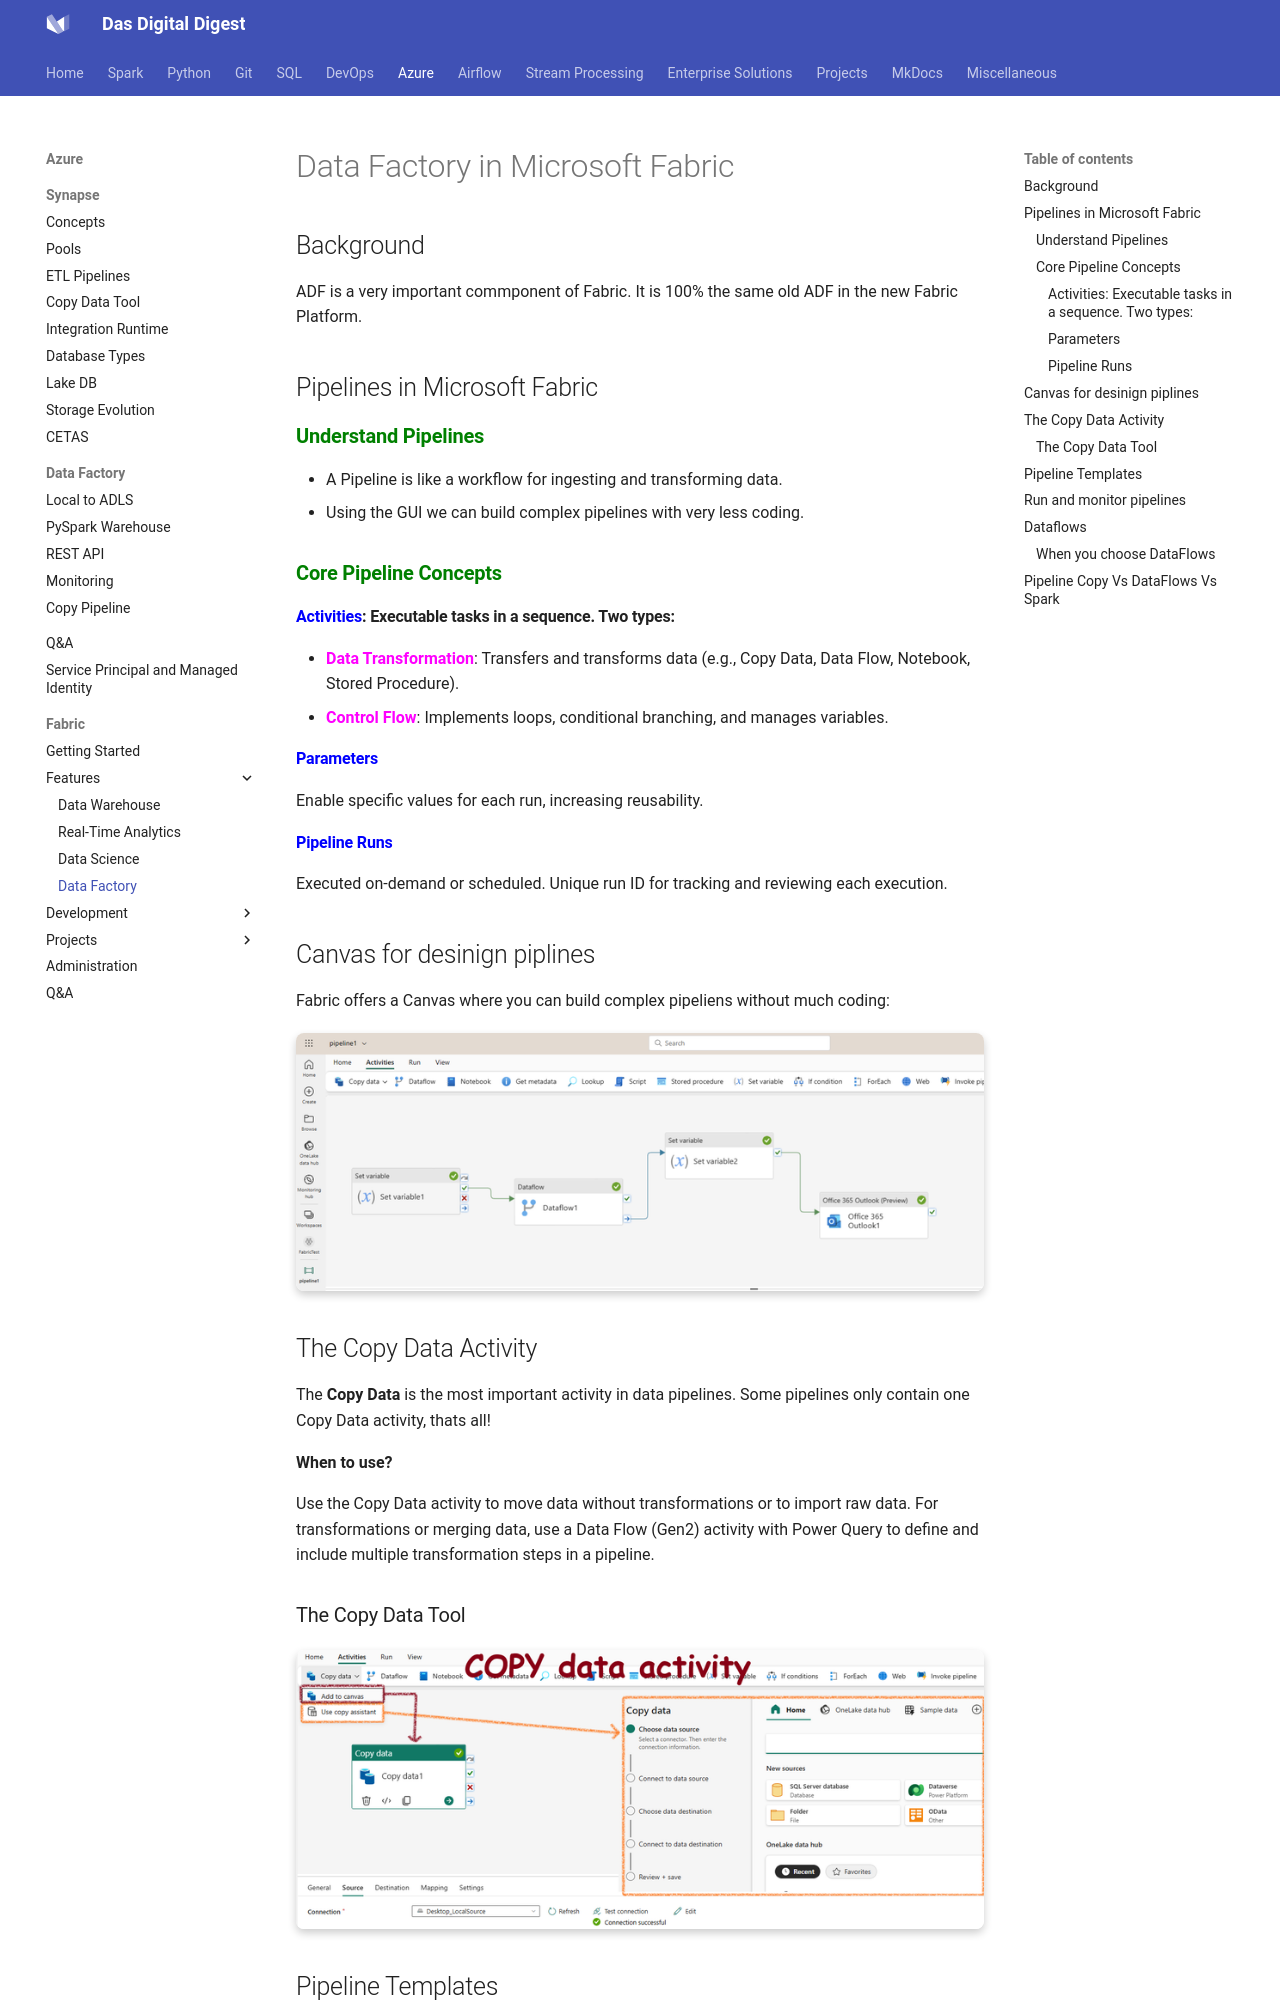

repository: dwdas9/home · page: Microsoft-Fabric/DataFactory.html · generator: mkdocs

# Data Factory in Microsoft Fabric

## Background

ADF is a very important commponent of Fabric. It is 100% the same old ADF in the new Fabric Platform.

## Pipelines in Microsoft Fabric

### **<span style="color:green;">Understand Pipelines</span>**  
- A Pipeline is like a workflow for ingesting and transforming data.
- Using the GUI we can build complex pipelines with very less coding.

### **<span style="color:green;">Core Pipeline Concepts</span>**  
#### **<span style="color:blue;">Activities</span>**: Executable tasks in a sequence. Two types:
  - **<span style="color:magenta;">Data Transformation</span>**: Transfers and transforms data (e.g., Copy Data, Data Flow, Notebook, Stored Procedure).
  - **<span style="color:magenta;">Control Flow</span>**: Implements loops, conditional branching, and manages variables.

#### **<span style="color:blue;">Parameters</span>**
Enable specific values for each run, increasing reusability.

#### **<span style="color:blue;">Pipeline Runs</span>**
Executed on-demand or scheduled. Unique run ID for tracking and reviewing each execution.

## Canvas for desinign piplines

Fabric offers a Canvas where you can build complex pipeliens without much coding:

![\alt text](images\image-42.png)
